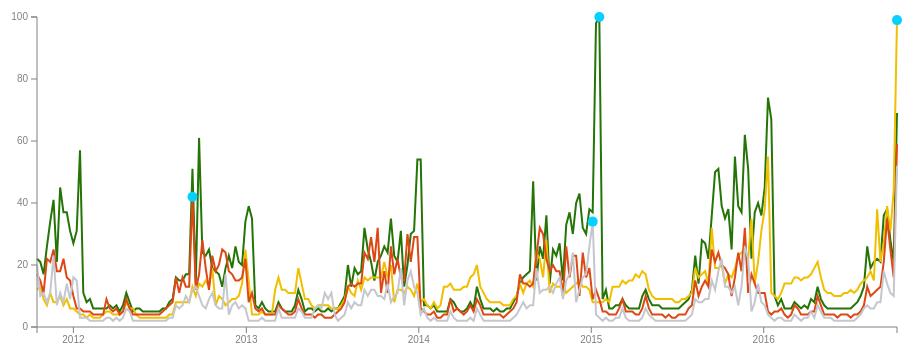
D3 v3 page, settled after 480 driven frames (8 s of simulated time); the page loaded 1 data file(s).


        
    // 1 : Define the dataset
        
        d3.csv("data/nfl.csv", function(error, data) {
            
    // 2 : Parse the dataset
            
        var parseDate = d3.time.format("%m/%d/%y").parse;
          data.forEach(function(d) {
		  	d.date = parseDate(d.date);
		  	d.packers = +d.packers;
            d.vikings = +d.vikings;
            d.bears = +d.bears;
            d.lions = +d.lions;
        });
            
    // 3: define the chart's scale
            
    var padding = {top: 70, right: 100, bottom: 20, left: 40};
    var w = 1000 - padding.left - padding.right;
    var h = 400 - padding.top - padding.bottom;

    var xScale = d3.time.scale()
		.domain(d3.extent(data, function(d) { return d.date; }))
		.range([0, w]);

    var yScale = d3.scale.linear()
		.domain([0, d3.max(data, function(d) {return d.packers;})])
		.range([h, 0]);  
    
            
    
        
    // 4: Establish the drawing area
               
    var svg = d3.select("#chart")
                .append("svg")
                .attr("width", w + padding.left + padding.right)
                .attr("height", h + padding.top + padding.bottom)
                .append("g")
                .attr("transform", "translate(" + padding.left + "," + padding.top +")");
        
    // 5: Draw svg elements

    // packers line draw
    var packersline = d3.svg.line()
            .x(function(d) {return xScale(d.date);})
            .y(function(d) {return yScale(+d.packers);});
            
        svg.append("path")
            .attr("stroke", "#247506")
            .attr("d", packersline(data));
            
    var vikingsline = d3.svg.line()
            .x(function(d) {return xScale(d.date);})
            .y(function(d) {return yScale(+d.vikings);});
            
        svg.append("path")
            .attr("stroke", "#F0BF00")
            .attr("d", vikingsline(data));
            
    var bearsline = d3.svg.line()
            .x(function(d) {return xScale(d.date);})
            .y(function(d) {return yScale(+d.bears);});
            
        svg.append("path")
            .attr("stroke", "#DD4814")
            .attr("d", bearsline(data));
    
    var lionsline = d3.svg.line()
            .x(function(d) {return xScale(d.date);})
            .y(function(d) {return yScale(+d.lions);});
            
        svg.append("path")
            .attr("stroke", "#C5C7CF")
            .attr("d", lionsline(data));
            
   
        
        // Start of Interactive D3 Components 
            
        // Packers Interactive Component
        
        var tooltip = d3.select("#chart").append("div")
   			.attr("class", "tooltip")
    		.style("opacity", 0);

		svg.selectAll("dots_packers")
			.data(data)
			.enter()
			.append("circle")
			.filter(function(d) { // filter function
				return d.select == 1 // open candidates.csv and look at column "c_select". Only values with "1" gets selected to appear on chart.
			})
			.attr("cx", function(d) {
				return xScale(d.date); 
			})
			.attr("cy", function(d) {
				return yScale(d.packers); 
			})
			.attr("class","packers")
			.attr("cx", function(d) {
				return xScale(d.date);
			})
			.attr("cy", function(d) {
				return yScale(d.packers);
			})
			.attr("r", function(d) {
				return 5;
			})
			.on("mouseover", function(d) {

				this.parentNode.appendChild(this);

          		tooltip.transition()
                .duration(200)
                .style("opacity", 1);
          		
          		tooltip.html("Popularity: " + d.packers + "<br> Green Bay <br> Packers")
          		.style("left", xScale(d.date) + -10 + "px")
                .style("top", yScale(d.packers) + -450 + "px");

      		})
      		.on("mouseout", function(d) {
          		tooltip.transition()
               .duration(500)
               .style("opacity", 0);
      		});
            
        // Vikings Interactive Component
            
            var tooltip = d3.select("#chart").append("div")
   			.attr("class", "tooltip")
    		.style("opacity", 0);

		svg.selectAll("dots_vikings")
			.data(data)
			.enter()
			.append("circle")
			.filter(function(d) { // filter function
				return d.select == 2 // open candidates.csv and look at column "c_select". Only values with "1" gets selected to appear on chart.
			})
			.attr("cx", function(d) {
				return xScale(d.date); 
			})
			.attr("cy", function(d) {
				return yScale(d.vikings); 
			})
			.attr("class","vikings")
			.attr("cx", function(d) {
				return xScale(d.date);
			})
			.attr("cy", function(d) {
				return yScale(d.vikings);
			})
			.attr("r", function(d) {
				return 5;
			})
			.on("mouseover", function(d) {

				this.parentNode.appendChild(this);

          		tooltip.transition()
                .duration(200)
                .style("opacity", 1);
          		
          		tooltip.html("Popularity: " + d.vikings + "<br> Minnesota <br> Vikings")
          		.style("left", xScale(d.date) + -10 + "px")
                .style("top", yScale(d.vikings) + -440 + "px");

      		})
      		.on("mouseout", function(d) {
          		tooltip.transition()
               .duration(500)
               .style("opacity", 0);
      		});
            
        // Bears Interactive Component
            
            var tooltip = d3.select("#chart").append("div")
   			.attr("class", "tooltip")
    		.style("opacity", 0);

		svg.selectAll("dots_bears")
			.data(data)
			.enter()
			.append("circle")
			.filter(function(d) { // filter function
				return d.select == 3 // open candidates.csv and look at column "c_select". Only values with "1" gets selected to appear on chart.
			})
			.attr("cx", function(d) {
				return xScale(d.date); 
			})
			.attr("cy", function(d) {
				return yScale(d.bears); 
			})
			.attr("class","bears")
			.attr("cx", function(d) {
				return xScale(d.date);
			})
			.attr("cy", function(d) {
				return yScale(d.bears);
			})
			.attr("r", function(d) {
				return 5;
			})
			.on("mouseover", function(d) {

				this.parentNode.appendChild(this);

          		tooltip.transition()
                .duration(200)
                .style("opacity", 1);
          		
          		tooltip.html("Popularity: " + d.bears + "<br> Chicago <br> Bears")
          		.style("left", xScale(d.date) + -10 + "px")
                .style("top", yScale(d.bears) + -440 + "px");

      		})
      		.on("mouseout", function(d) {
          		tooltip.transition()
               .duration(500)
               .style("opacity", 0);
      		});
            
        // Lions Interactive Component
            
            var tooltip = d3.select("#chart").append("div")
   			.attr("class", "tooltip")
    		.style("opacity", 0);

		svg.selectAll("dots_lions")
			.data(data)
			.enter()
			.append("circle")
			.filter(function(d) { // filter function
				return d.select == 4 // open candidates.csv and look at column "c_select". Only values with "1" gets selected to appear on chart.
			})
			.attr("cx", function(d) {
				return xScale(d.date); 
			})
			.attr("cy", function(d) {
				return yScale(d.lions); 
			})
			.attr("class","lions")
			.attr("cx", function(d) {
				return xScale(d.date);
			})
			.attr("cy", function(d) {
				return yScale(d.lions);
			})
			.attr("r", function(d) {
				return 5;
			})
			.on("mouseover", function(d) {

				this.parentNode.appendChild(this);

          		tooltip.transition()
                .duration(200)
                .style("opacity", 1);
          		
          		tooltip.html("Popularity: " + d.lions + "<br> Detroit <br> Lions")
          		.style("left", xScale(d.date) + -10 + "px")
                .style("top", yScale(d.lions) + -440 + "px");

      		})
      		.on("mouseout", function(d) {
          		tooltip.transition()
               .duration(500)
               .style("opacity", 0);
      		});
        
        
            
    // 6: Set axes
            
    var xAxis = d3.svg.axis()
        .scale(xScale)
        .orient("bottom")
        .ticks(5);

    svg.append("g").call(xAxis)	
	    .attr("class", "x axis")
	    .attr("transform", "translate(0," + h + ")");

    var yAxis = d3.svg.axis()
        .scale(yScale)
	    .orient("left")
        .ticks(5);

    svg.append("g").call(yAxis)	
	    .attr("class", "y axis");
        
    
        });
    
    

### data: data/nfl.csv
date, packers, vikings, bears, lions, select
10/16/11, 22, 12, 17, 20, 0
10/23/11, 21, 13, 15, 10, 0
10/30/11, 17, 9, 11, 11, 0
11/6/11, 26, 7, 22, 8, 0
11/13/11, 34, 11, 21, 11, 0
11/20/11, 41, 8, 25, 23, 0
11/27/11, 21, 8, 18, 7, 0
12/4/11, 45, 10, 18, 11, 0
12/11/11, 37, 7, 22, 8, 0
12/18/11, 37, 9, 16, 14, 0
12/25/11, 31, 6, 15, 9, 0
1/1/12, 27, 6, 10, 16, 0
1/8/12, 31, 5, 6, 15, 0
1/15/12, 57, 4, 6, 3, 0
1/22/12, 11, 4, 5, 3, 0
1/29/12, 8, 3, 5, 3, 0
2/5/12, 9, 4, 5, 2, 0
2/12/12, 6, 3, 4, 2, 0
2/19/12, 6, 3, 4, 2, 0
2/26/12, 6, 3, 4, 2, 0
3/4/12, 6, 4, 4, 2, 0
3/11/12, 6, 5, 9, 3, 0
3/18/12, 7, 5, 6, 3, 0
3/25/12, 6, 4, 5, 2, 0
4/1/12, 7, 4, 6, 3, 0
4/8/12, 5, 4, 4, 2, 0
4/15/12, 7, 5, 5, 3, 0
4/22/12, 11, 8, 9, 6, 0
4/29/12, 8, 6, 6, 5, 0
5/6/12, 5, 6, 4, 2, 0
5/13/12, 6, 4, 4, 2, 0
5/20/12, 6, 3, 4, 2, 0
5/27/12, 5, 3, 4, 2, 0
6/3/12, 5, 3, 4, 2, 0
6/10/12, 5, 3, 4, 2, 0
6/17/12, 5, 3, 4, 2, 0
6/24/12, 5, 3, 4, 2, 0
7/1/12, 5, 3, 4, 2, 0
7/8/12, 6, 3, 5, 2, 0
7/15/12, 6, 3, 6, 2, 0
7/22/12, 8, 4, 7, 3, 0
7/29/12, 9, 4, 8, 3, 0
8/5/12, 16, 8, 16, 7, 0
8/12/12, 15, 8, 11, 6, 0
8/19/12, 15, 8, 16, 7, 0
8/26/12, 17, 8, 13, 10, 0
9/2/12, 17, 8, 13, 8, 0
9/9/12, 51, 13, 42, 12, 3
9/16/12, 14, 10, 12, 13, 0
9/23/12, 61, 14, 17, 10, 0
9/30/12, 24, 13, 28, 7, 0
10/7/12, 23, 15, 19, 6, 0
10/14/12, 25, 13, 12, 9, 0
10/21/12, 19, 19, 23, 11, 0
10/28/12, 18, 7, 18, 7, 0
11/4/12, 17, 10, 20, 6, 0
11/11/12, 13, 9, 25, 6, 0
11/18/12, 19, 7, 24, 17, 0
11/25/12, 23, 8, 18, 4, 0
12/2/12, 19, 9, 17, 7, 0
... 201 more rows